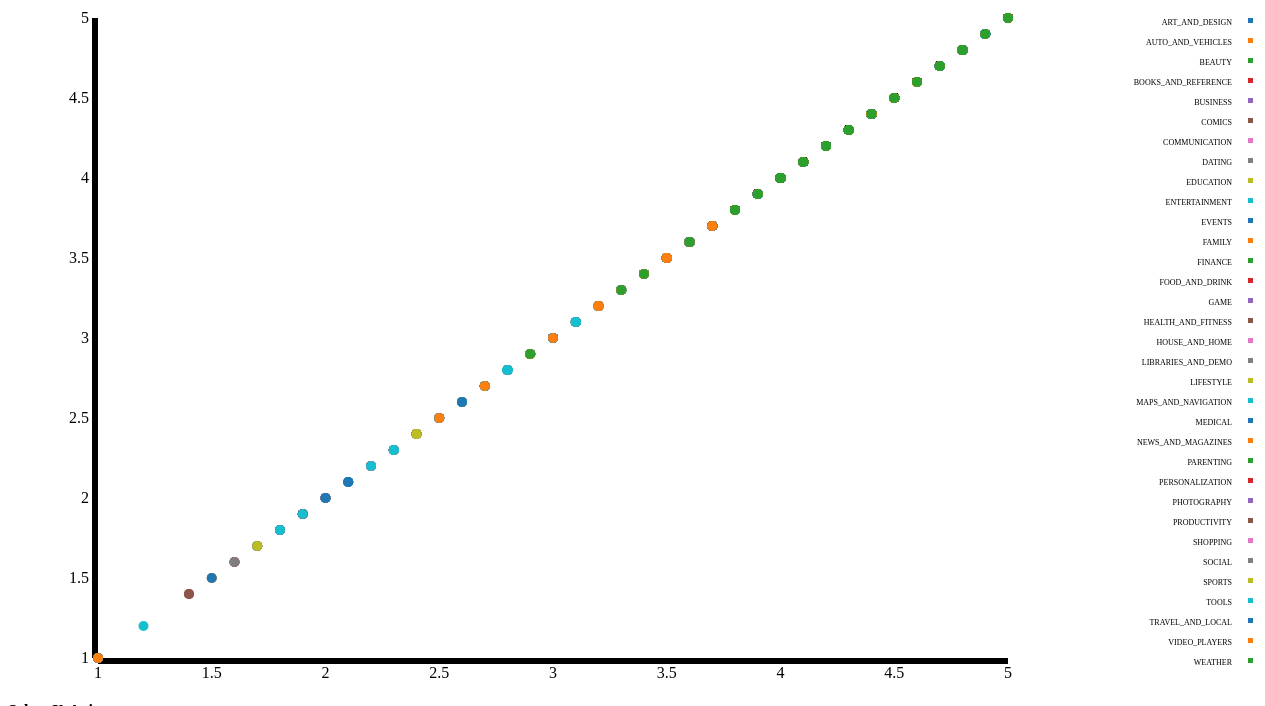
D3 v3 page, settled after 480 driven frames (8 s of simulated time); the page loaded 1 data file(s).



    var margin = {top : 20, right : 400, bottom : 40, left : 90},
    width = 1400 - margin.left - margin.right,
    height = 680 - margin.top - (margin.bottom - 20);

    var x = d3.scale.linear().range([0, width]);
    var y = d3.scale.linear().range([height, 0]);

    var color = d3.scale.category10();

    var xAxis = d3.svg.axis().scale(x).orient("bottom")
      .tickFormat(function(d) {return d;})
      .ticks(10);
    var yAxis = d3.svg.axis().scale(y).orient("left")
      .tickFormat(function(d) {return d;})
      .ticks(10);

    var axisName = ["App Rating", "App Reviews", "App Size", "Number Of Intallations", "Current Android Version"]

    var svg = d3.select("body").append("svg")
      .attr("width", width + margin.left + margin.right)
      .attr("height", height + margin.top + margin.bottom)
      .append("g")
      .attr("transform", "translate(" + margin.left + "," + margin.top + ")");

    d3.csv("GPS_DATA.csv", function(error, data){
      if (error){
        throw error;
      }

      data.forEach(function(d) {
        d.AppRating = +d.AppRating;
        d.AppReviews = +d.AppReviews;
        d.AppSize = +d.AppSize;
        d.NumberOfInstallations = +d.NumberOfInstallations;
        d.CurrentAndroidVersion = +d.CurrentAndroidVersion;
      });

      x.domain([
        d3.min(data, function(d) {return d.AppRating;}),
        d3.max(data, function(d) {return d.AppRating;})
      ])

      y.domain([
        d3.min(data, function(d) {return d.AppRating;}),
        d3.max(data, function(d) {return d.AppRating;})
      ])

      svg.append("g")
        .attr("class", "x axis")
        .attr("transform", "translate(0," + height + ")")
        .call(xAxis)

      svg.append("g")
        .attr("class", "y axis")
        .call(yAxis)

      var circles = svg.selectAll(".dot")
        .data(data)
        .enter().append("circle")
        .attr("class", "dot")
        .attr("r", 5)
        .attr("cx", function(d) {return x(d.AppRating);})
        .attr("cy", function(d) {return y(d.AppRating);})
        .style("fill", function(d) {return color(d.Category);});

      var legend = svg.selectAll(".legend")
        .data(color.domain())
        .enter().append("g")
        .attr("class", "legend")
        .attr("transform", function(d,i) {return "translate(0," + i * 20 + ")";});

      legend.append("rect")
        .attr("x", width + 240)
        .attr("width", 5)
        .attr("height", 5)
        .style("fill", color);

      legend.append("text")
        .style("font-size", "8px")
        .attr("x", width + 224)
        .attr("y", 9)
        .attr("dy", "-.30em")
        .style("text-anchor", "end")
        .text(function(d) {return d;});

      d3.select("[name=xAX]").on("change", function() {
        xAxy = this.value;
        console.log(xAxy);
        x.domain([
          d3.min(data, function(d) {return d[xAxy];}),
          d3.max(data, function(d) {return d[xAxy];})
        ])
        svg.select(".x.axis").transition().duration(500).call(xAxis);
        svg.selectAll(".dot").transition().duration(500)
          .attr("cx", function(d) {return x(d[xAxy]);})
        svg.selectAll(".x.axis").selectAll("text.label")
          .text(axisName[xAxy]);
      });

      d3.select("[name=yAX]").on("change", function() {
        yAxy = this.value;
        console.log(yAxy);
        y.domain([
          d3.min(data, function(d) {return d[yAxy];}),
          d3.max(data, function(d) {return d[yAxy];})
        ])
        svg.select(".y.axis").transition().duration(500).call(yAxis);
        svg.selectAll(".dot").transition().duration(500)
          .attr("cy", function(d) {
            return y(d[yAxy]);
          });
        svg.selectAll(".y.axis").selectAll("text.label")
          .text(axisName[yAxy]);
      });

    });

  

       var urlmenu = document.getElementById( 'menu1' );
       urlmenu.onchange = function() {
            window.open(this.options[ this.selectedIndex ].value, '_self');
       };
      

### data: GPS_DATA.csv
Category, AppRating, AppReviews, AppSize, NumberOfInstallations, CurrentAndroidVersion
ART_AND_DESIGN, 4.1, 159, 19, 10000, 4
ART_AND_DESIGN, 3.9, 967, 14, 500000, 4
ART_AND_DESIGN, 4.7, 87510, 8.7, 5000000, 4
ART_AND_DESIGN, 4.3, 967, 2.8, 100000, 4.4
ART_AND_DESIGN, 4.4, 167, 5.6, 50000, 2.3
ART_AND_DESIGN, 3.8, 178, 19, 50000, 4
ART_AND_DESIGN, 4.1, 36815, 29, 1000000, 4.2
ART_AND_DESIGN, 4.4, 13791, 33, 1000000, 3
ART_AND_DESIGN, 4.7, 121, 3.1, 10000, 4
ART_AND_DESIGN, 4.4, 13880, 28, 1000000, 4.1
ART_AND_DESIGN, 4.4, 8788, 12, 1000000, 4
ART_AND_DESIGN, 4.2, 44829, 20, 10000000, 4.1
ART_AND_DESIGN, 4.6, 4326, 21, 100000, 4.4
ART_AND_DESIGN, 4.4, 1518, 37, 100000, 2.3
ART_AND_DESIGN, 3.2, 55, 2.7, 5000, 4.2
ART_AND_DESIGN, 4.7, 3632, 5.5, 500000, 4.1
ART_AND_DESIGN, 4.5, 27, 17, 10000, 2.3
ART_AND_DESIGN, 4.3, 194216, 39, 5000000, 4
ART_AND_DESIGN, 4.6, 224399, 31, 10000000, 4.1
ART_AND_DESIGN, 4, 450, 14, 100000, 4.1
ART_AND_DESIGN, 4.1, 654, 12, 100000, 4
ART_AND_DESIGN, 4.7, 7699, 4.2, 500000, 4
ART_AND_DESIGN, 4.7, 118, 23, 50000, 4.1
ART_AND_DESIGN, 4.8, 192, 6, 10000, 3
ART_AND_DESIGN, 4.7, 20260, 25, 500000, 4
ART_AND_DESIGN, 4.1, 203, 6.1, 100000, 4
ART_AND_DESIGN, 3.9, 136, 4.6, 10000, 2.3
ART_AND_DESIGN, 4.1, 223, 4.2, 100000, 2.3
ART_AND_DESIGN, 4.2, 1120, 9.2, 100000, 4
ART_AND_DESIGN, 4.1, 227, 5.2, 50000, 2.3
ART_AND_DESIGN, 4.5, 5035, 11, 100000, 4
ART_AND_DESIGN, 4.2, 1015, 11, 100000, 4.1
ART_AND_DESIGN, 4.7, 353, 4.2, 10000, 4.1
ART_AND_DESIGN, 3.8, 564, 9.2, 100000, 4.1
ART_AND_DESIGN, 4.7, 8145, 24, 500000, 4.4
ART_AND_DESIGN, 4.7, 158, 11, 10000, 4
ART_AND_DESIGN, 4, 591, 9.4, 500000, 4
ART_AND_DESIGN, 4.2, 117, 15, 10000, 4
ART_AND_DESIGN, 4.5, 176, 10, 100000, 4
ART_AND_DESIGN, 3.8, 2206, 1.2, 100000, 4.1
ART_AND_DESIGN, 4.2, 26, 12, 10000, 4.1
ART_AND_DESIGN, 4.7, 174531, 24, 10000000, 4.1
ART_AND_DESIGN, 4.6, 1070, 26, 100000, 4.1
ART_AND_DESIGN, 4.2, 85, 8, 100000, 4.1
ART_AND_DESIGN, 4.3, 845, 7.9, 100000, 2.3
ART_AND_DESIGN, 4.2, 367, 25, 100000, 4
ART_AND_DESIGN, 4, 1598, 56, 1000000, 4.1
ART_AND_DESIGN, 3.8, 284, 57, 100000, 4.1
ART_AND_DESIGN, 3.9, 129, 35, 100000, 4.1
ART_AND_DESIGN, 4.3, 542, 33, 100000, 4.1
ART_AND_DESIGN, 4.9, 10479, 33, 100000, 4
ART_AND_DESIGN, 4.4, 805, 5.6, 50000, 4.4
ART_AND_DESIGN, 4.2, 129, 54, 100000, 4.1
ART_AND_DESIGN, 4, 1403, 0.201, 100000, 2.2
ART_AND_DESIGN, 3.9, 3971, 3.6, 100000, 4.4
ART_AND_DESIGN, 4.6, 534, 5.7, 10000, 4
ART_AND_DESIGN, 4.9, 7774, 17, 100000, 4.2
ART_AND_DESIGN, 4.3, 38846, 8.6, 1000000, 4.1
ART_AND_DESIGN, 4.6, 2431, 2.4, 100000, 4
ART_AND_DESIGN, 4.9, 6090, 27, 100000, 4.2
... 7,231 more rows